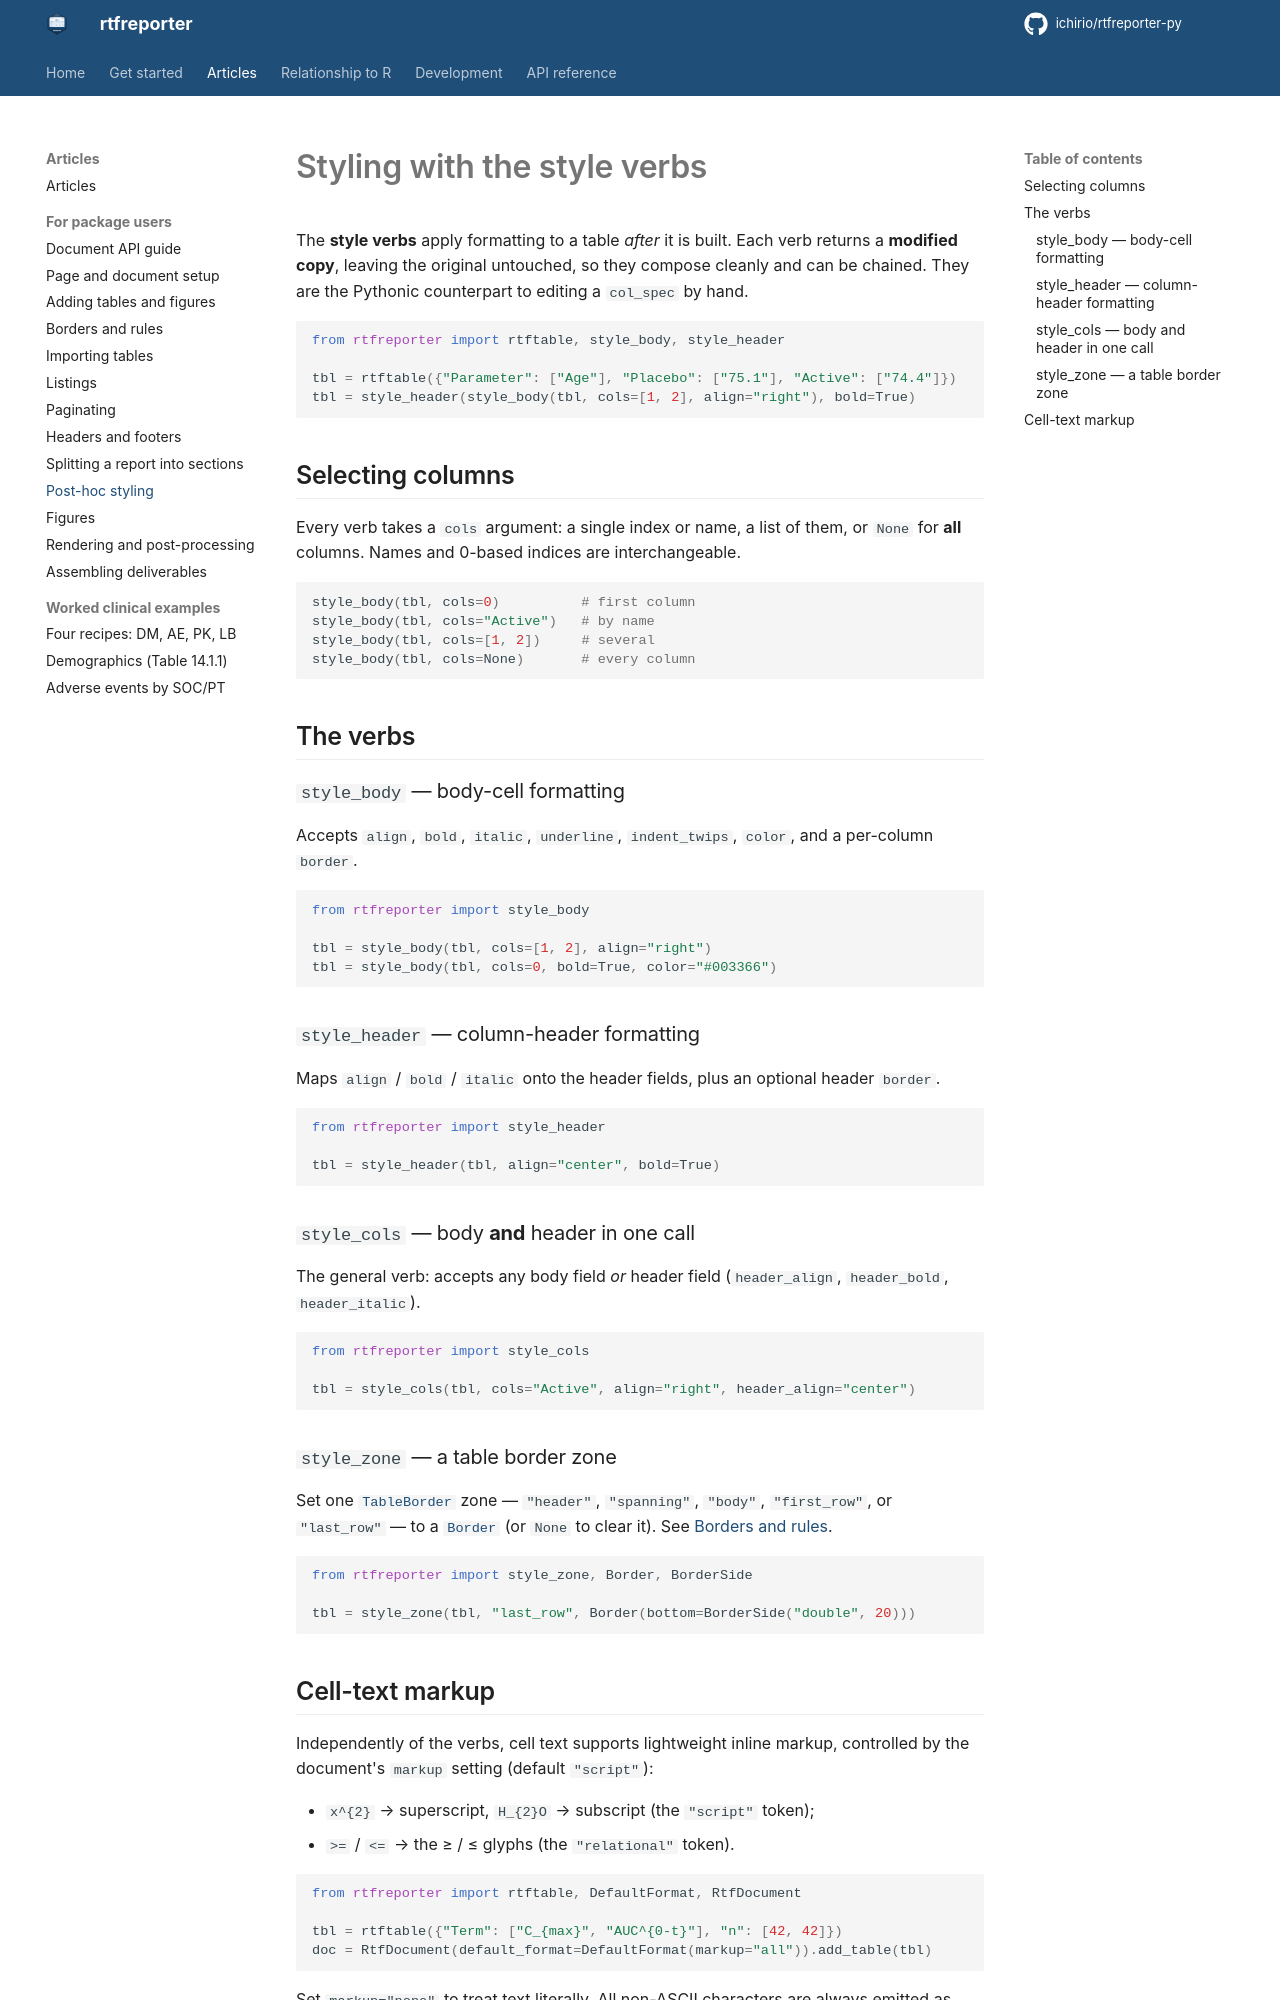

repository: ichirio/rtfreporter-py · page: styling/index.html · generator: mkdocs

# Styling with the style verbs

The **style verbs** apply formatting to a table *after* it is built. Each verb
returns a **modified copy**, leaving the original untouched, so they compose
cleanly and can be chained. They are the Pythonic counterpart to editing a
`col_spec` by hand.

```python
from rtfreporter import rtftable, style_body, style_header

tbl = rtftable({"Parameter": ["Age"], "Placebo": ["75.1"], "Active": ["74.4"]})
tbl = style_header(style_body(tbl, cols=[1, 2], align="right"), bold=True)
```

## Selecting columns

Every verb takes a `cols` argument: a single index or name, a list of them, or
`None` for **all** columns. Names and 0-based indices are interchangeable.

```python
style_body(tbl, cols=0)          # first column
style_body(tbl, cols="Active")   # by name
style_body(tbl, cols=[1, 2])     # several
style_body(tbl, cols=None)       # every column
```

## The verbs

### `style_body` — body-cell formatting

Accepts `align`, `bold`, `italic`, `underline`, `indent_twips`, `color`, and a
per-column `border`.

```python
from rtfreporter import style_body

tbl = style_body(tbl, cols=[1, 2], align="right")
tbl = style_body(tbl, cols=0, bold=True, color="#003366")
```

### `style_header` — column-header formatting

Maps `align` / `bold` / `italic` onto the header fields, plus an optional header
`border`.

```python
from rtfreporter import style_header

tbl = style_header(tbl, align="center", bold=True)
```

### `style_cols` — body **and** header in one call

The general verb: accepts any body field *or* header field
(`header_align`, `header_bold`, `header_italic`).

```python
from rtfreporter import style_cols

tbl = style_cols(tbl, cols="Active", align="right", header_align="center")
```

### `style_zone` — a table border zone

Set one [`TableBorder`](reference.md#rtfreporter.borders.TableBorder) zone —
`"header"`, `"spanning"`, `"body"`, `"first_row"`, or `"last_row"` — to a
[`Border`](reference.md#rtfreporter.borders.Border) (or `None` to clear it). See
[Borders and rules](borders.md).

```python
from rtfreporter import style_zone, Border, BorderSide

tbl = style_zone(tbl, "last_row", Border(bottom=BorderSide("double", 20)))
```
